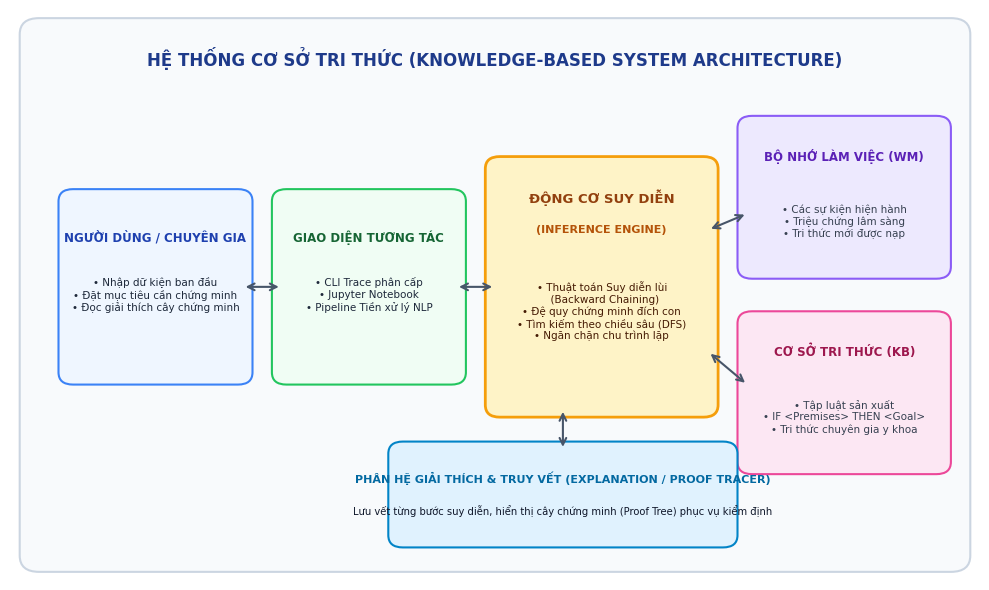
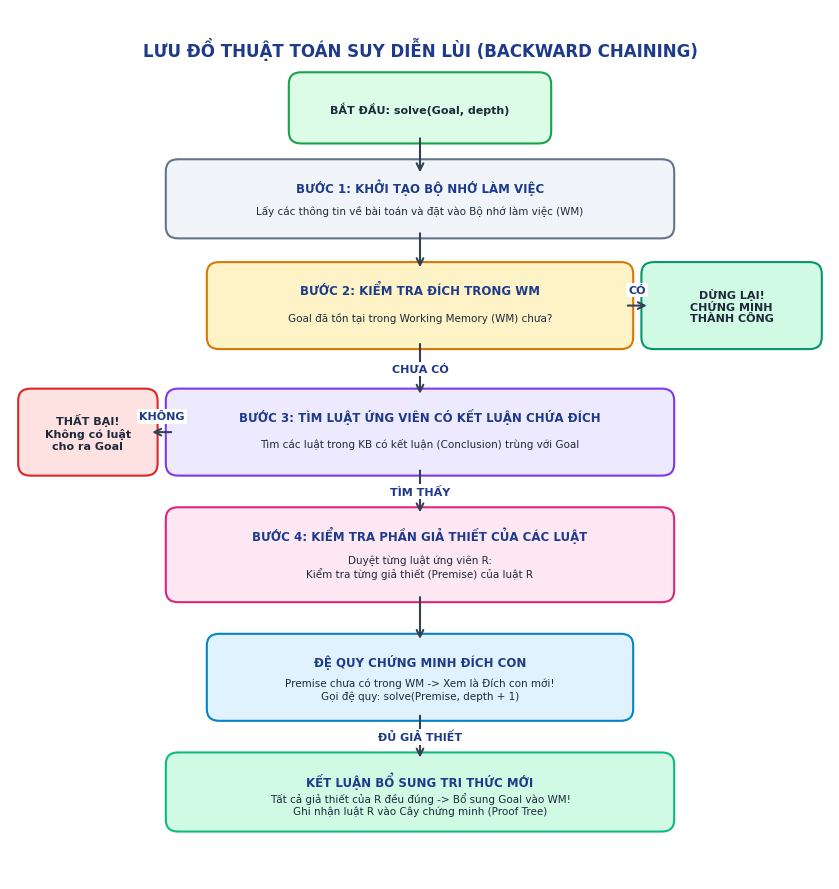
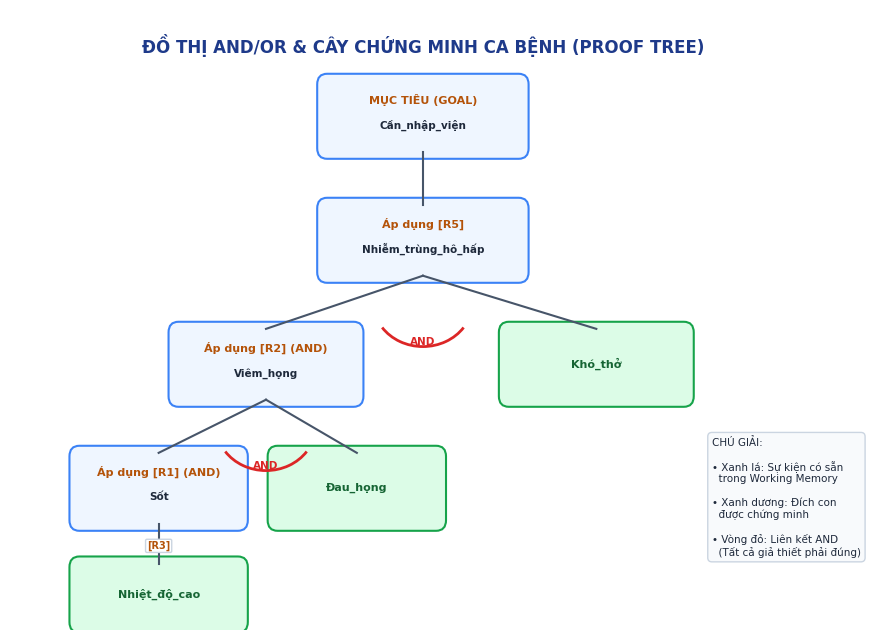
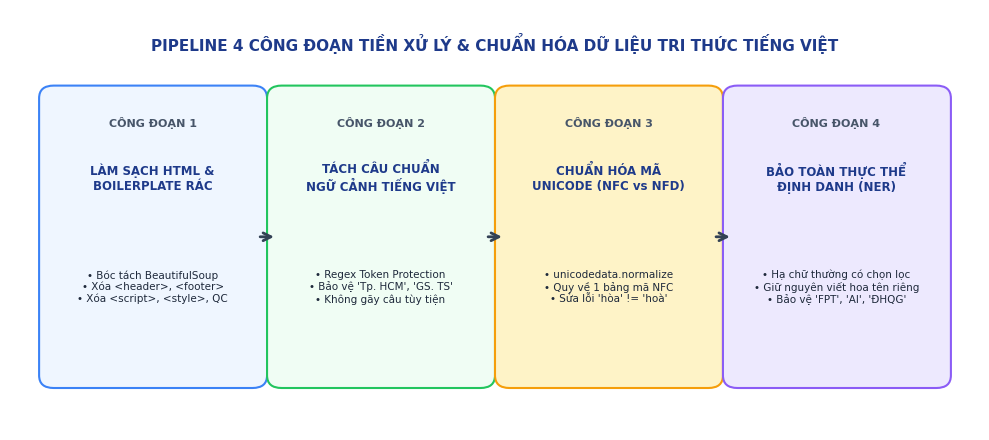
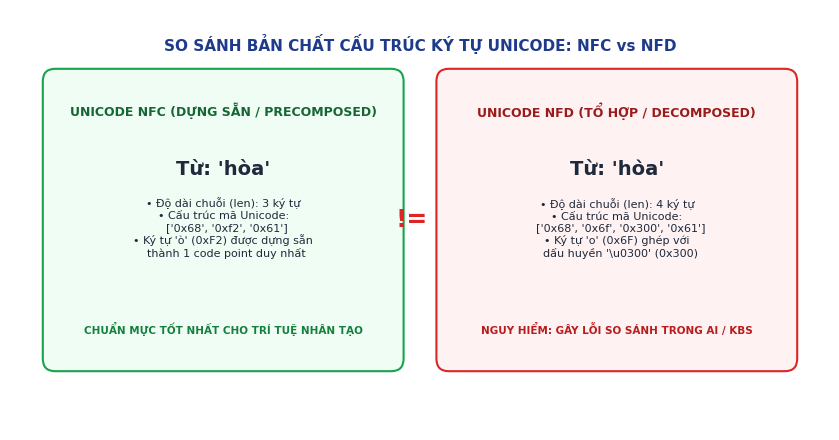
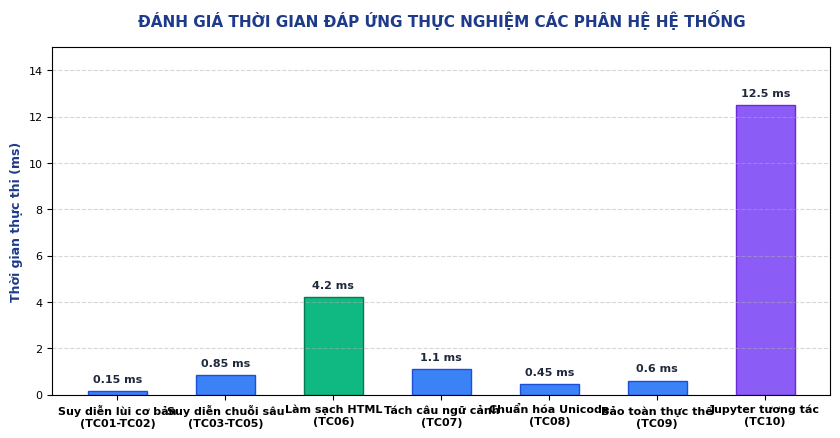

The script that saved these images, in order:
# -*- coding: utf-8 -*-
"""
Script tạo các biểu đồ kiến trúc, lưu đồ thuật toán và trực quan hóa cho báo cáo
"""

import os
import matplotlib.pyplot as plt
import matplotlib.patches as patches
from matplotlib.patches import FancyBboxPatch, ArrowStyle

os.makedirs("diagrams", exist_ok=True)
plt.rcParams['font.sans-serif'] = 'Arial'
plt.rcParams['axes.unicode_minus'] = False

def create_kbs_architecture():
    fig, ax = plt.subplots(figsize=(10, 6), dpi=300)
    ax.set_xlim(0, 10)
    ax.set_ylim(0, 7)
    ax.axis('off')

    # Background canvas
    bg = FancyBboxPatch((0.2, 0.2), 9.6, 6.6, boxstyle="round,pad=0.1,rounding_size=0.2",
                         facecolor="#F8FAFC", edgecolor="#CBD5E1", linewidth=1.5)
    ax.add_patch(bg)

    # Title
    ax.text(5, 6.4, "HỆ THỐNG CƠ SỞ TRI THỨC (KNOWLEDGE-BASED SYSTEM ARCHITECTURE)", 
            ha='center', va='center', fontsize=12, fontweight='bold', color="#1E3A8A")

    # User / Expert
    box_user = FancyBboxPatch((0.6, 2.5), 1.8, 2.2, boxstyle="round,pad=0.1,rounding_size=0.15",
                              facecolor="#EFF6FF", edgecolor="#3B82F6", linewidth=1.5)
    ax.add_patch(box_user)
    ax.text(1.5, 4.2, "NGƯỜI DÙNG / CHUYÊN GIA", ha='center', va='center', fontsize=8.5, fontweight='bold', color="#1E40AF")
    ax.text(1.5, 3.5, "• Nhập dữ kiện ban đầu\n• Đặt mục tiêu cần chứng minh\n• Đọc giải thích cây chứng minh", 
            ha='center', va='center', fontsize=7.5, color="#1E293B")

    # UI / Interaction Layer
    box_ui = FancyBboxPatch((2.8, 2.5), 1.8, 2.2, boxstyle="round,pad=0.1,rounding_size=0.15",
                            facecolor="#F0FDF4", edgecolor="#22C55E", linewidth=1.5)
    ax.add_patch(box_ui)
    ax.text(3.7, 4.2, "GIAO DIỆN TƯƠNG TÁC", ha='center', va='center', fontsize=8.5, fontweight='bold', color="#166534")
    ax.text(3.7, 3.5, "• CLI Trace phân cấp\n• Jupyter Notebook\n• Pipeline Tiền xử lý NLP", 
            ha='center', va='center', fontsize=7.5, color="#1E293B")

    # Inference Engine (Center core)
    box_ie = FancyBboxPatch((5.0, 2.1), 2.2, 3.0, boxstyle="round,pad=0.1,rounding_size=0.15",
                            facecolor="#FEF3C7", edgecolor="#F59E0B", linewidth=2.0)
    ax.add_patch(box_ie)
    ax.text(6.1, 4.7, "ĐỘNG CƠ SUY DIỄN", ha='center', va='center', fontsize=9.5, fontweight='bold', color="#92400E")
    ax.text(6.1, 4.3, "(INFERENCE ENGINE)", ha='center', va='center', fontsize=8, fontweight='bold', color="#B45309")
    ax.text(6.1, 3.3, "• Thuật toán Suy diễn lùi\n  (Backward Chaining)\n• Đệ quy chứng minh đích con\n• Tìm kiếm theo chiều sâu (DFS)\n• Ngăn chặn chu trình lặp", 
            ha='center', va='center', fontsize=7.5, color="#451A03")

    # Working Memory (Top Right)
    box_wm = FancyBboxPatch((7.6, 3.8), 2.0, 1.8, boxstyle="round,pad=0.1,rounding_size=0.15",
                            facecolor="#EDE9FE", edgecolor="#8B5CF6", linewidth=1.5)
    ax.add_patch(box_wm)
    ax.text(8.6, 5.2, "BỘ NHỚ LÀM VIỆC (WM)", ha='center', va='center', fontsize=8.5, fontweight='bold', color="#5B21B6")
    ax.text(8.6, 4.4, "• Các sự kiện hiện hành\n• Triệu chứng lâm sàng\n• Tri thức mới được nạp", 
            ha='center', va='center', fontsize=7.5, color="#374151")

    # Knowledge Base (Bottom Right)
    box_kb = FancyBboxPatch((7.6, 1.4), 2.0, 1.8, boxstyle="round,pad=0.1,rounding_size=0.15",
                            facecolor="#FCE7F3", edgecolor="#EC4899", linewidth=1.5)
    ax.add_patch(box_kb)
    ax.text(8.6, 2.8, "CƠ SỞ TRI THỨC (KB)", ha='center', va='center', fontsize=8.5, fontweight='bold', color="#9D174D")
    ax.text(8.6, 2.0, "• Tập luật sản xuất\n• IF <Premises> THEN <Goal>\n• Tri thức chuyên gia y khoa", 
            ha='center', va='center', fontsize=7.5, color="#374151")

    # Explanation Subsystem (Bottom Center)
    box_exp = FancyBboxPatch((4.0, 0.5), 3.4, 1.1, boxstyle="round,pad=0.1,rounding_size=0.15",
                             facecolor="#E0F2FE", edgecolor="#0284C7", linewidth=1.5)
    ax.add_patch(box_exp)
    ax.text(5.7, 1.25, "PHÂN HỆ GIẢI THÍCH & TRUY VẾT (EXPLANATION / PROOF TRACER)", 
            ha='center', va='center', fontsize=8, fontweight='bold', color="#0369A1")
    ax.text(5.7, 0.85, "Lưu vết từng bước suy diễn, hiển thị cây chứng minh (Proof Tree) phục vụ kiểm định", 
            ha='center', va='center', fontsize=7.2, color="#0F172A")

    # Connecting Arrows
    def draw_arrow(x1, y1, x2, y2, color="#475569", double=False):
        style = "<->" if double else "->"
        ax.annotate("", xy=(x2, y2), xytext=(x1, y1),
                    arrowprops=dict(arrowstyle=style, color=color, lw=1.5, mutation_scale=12))

    draw_arrow(2.4, 3.6, 2.8, 3.6, double=True)
    draw_arrow(4.6, 3.6, 5.0, 3.6, double=True)
    draw_arrow(7.2, 4.3, 7.6, 4.5, double=True)
    draw_arrow(7.2, 2.8, 7.6, 2.4, double=True)
    draw_arrow(5.7, 2.1, 5.7, 1.6, double=True)

    plt.tight_layout()
    plt.savefig("diagrams/diagram_1_kbs_architecture.png", dpi=300)
    plt.close()
    print("Created diagrams/diagram_1_kbs_architecture.png")

def create_backward_chaining_flow():
    fig, ax = plt.subplots(figsize=(8.5, 9), dpi=300)
    ax.set_xlim(0, 10)
    ax.set_ylim(0, 11)
    ax.axis('off')

    # Title
    ax.text(5, 10.5, "LƯU ĐỒ THUẬT TOÁN SUY DIỄN LÙI (BACKWARD CHAINING)", 
            ha='center', va='center', fontsize=12, fontweight='bold', color="#1E3A8A")

    def draw_box(x, y, w, h, text, title=None, fill="#EFF6FF", border="#3B82F6", shape="round"):
        patch = FancyBboxPatch((x, y), w, h, boxstyle="round,pad=0.1,rounding_size=0.15" if shape=="round" else "square,pad=0.1",
                               facecolor=fill, edgecolor=border, linewidth=1.5)
        ax.add_patch(patch)
        if title:
            ax.text(x + w/2, y + h - 0.25, title, ha='center', va='center', fontsize=8.5, fontweight='bold', color="#1E3A8A")
            ax.text(x + w/2, y + h/2 - 0.15, text, ha='center', va='center', fontsize=7.5, color="#1E293B")
        else:
            ax.text(x + w/2, y + h/2, text, ha='center', va='center', fontsize=8, fontweight='bold', color="#1E293B")

    # Start
    draw_box(3.5, 9.4, 3.0, 0.7, "BẮT ĐẦU: solve(Goal, depth)", fill="#DCFCE7", border="#16A34A")

    # Step 1
    draw_box(2.0, 8.2, 6.0, 0.8, "Lấy các thông tin về bài toán và đặt vào Bộ nhớ làm việc (WM)", "BƯỚC 1: KHỞI TẠO BỘ NHỚ LÀM VIỆC", fill="#F1F5F9", border="#64748B")

    # Step 2
    draw_box(2.5, 6.8, 5.0, 0.9, "Goal đã tồn tại trong Working Memory (WM) chưa?", "BƯỚC 2: KIỂM TRA ĐÍCH TRONG WM", fill="#FEF3C7", border="#D97706")

    # Step 3 - Success
    draw_box(7.8, 6.8, 2.0, 0.9, "DỪNG LẠI!\nCHỨNG MINH\nTHÀNH CÔNG", fill="#D1FAE5", border="#059669")

    # Step 3 - Search rules
    draw_box(2.0, 5.2, 6.0, 0.9, "Tìm các luật trong KB có kết luận (Conclusion) trùng với Goal", "BƯỚC 3: TÌM LUẬT ỨNG VIÊN CÓ KẾT LUẬN CHỨA ĐÍCH", fill="#EDE9FE", border="#7C3AED")

    # Step 3 - Fail
    draw_box(0.2, 5.2, 1.5, 0.9, "THẤT BẠI!\nKhông có luật\ncho ra Goal", fill="#FEE2E2", border="#DC2626")

    # Step 4 - For each rule
    draw_box(2.0, 3.6, 6.0, 1.0, "Duyệt từng luật ứng viên R:\nKiểm tra từng giả thiết (Premise) của luật R", "BƯỚC 4: KIỂM TRA PHẦN GIẢ THIẾT CỦA CÁC LUẬT", fill="#FCE7F3", border="#DB2777")

    # Step 4 - Subgoal recursion
    draw_box(2.5, 2.1, 5.0, 0.9, "Premise chưa có trong WM -> Xem là Đích con mới!\nGọi đệ quy: solve(Premise, depth + 1)", "ĐỆ QUY CHỨNG MINH ĐÍCH CON", fill="#E0F2FE", border="#0284C7")

    # Step 4 - Success rule
    draw_box(2.0, 0.7, 6.0, 0.8, "Tất cả giả thiết của R đều đúng -> Bổ sung Goal vào WM!\nGhi nhận luật R vào Cây chứng minh (Proof Tree)", "KẾT LUẬN BỔ SUNG TRI THỨC MỚI", fill="#D1FAE5", border="#10B981")

    # Arrows
    def arrow(x1, y1, x2, y2, label=None, lx=0, ly=0):
        ax.annotate("", xy=(x2, y2), xytext=(x1, y1),
                    arrowprops=dict(arrowstyle="->", color="#334155", lw=1.5, mutation_scale=12))
        if label:
            ax.text(lx, ly, label, fontsize=8, fontweight='bold', color="#1E3A8A", ha='center', va='center',
                    bbox=dict(boxstyle="square,pad=0.2", facecolor="white", edgecolor="none"))

    arrow(5.0, 9.4, 5.0, 8.9)
    arrow(5.0, 8.2, 5.0, 7.7)
    arrow(7.5, 7.25, 7.8, 7.25, "CÓ", 7.65, 7.45)
    arrow(5.0, 6.8, 5.0, 6.1, "CHƯA CÓ", 5.0, 6.45)
    arrow(2.0, 5.65, 1.7, 5.65, "KHÔNG", 1.85, 5.85)
    arrow(5.0, 5.2, 5.0, 4.6, "TÌM THẤY", 5.0, 4.9)
    arrow(5.0, 3.6, 5.0, 3.0)
    arrow(5.0, 2.1, 5.0, 1.5, "ĐỦ GIẢ THIẾT", 5.0, 1.8)

    plt.tight_layout()
    plt.savefig("diagrams/diagram_2_backward_chaining_flow.png", dpi=300)
    plt.close()
    print("Created diagrams/diagram_2_backward_chaining_flow.png")

def create_and_or_tree():
    fig, ax = plt.subplots(figsize=(9, 6.5), dpi=300)
    ax.set_xlim(0, 10)
    ax.set_ylim(0, 7)
    ax.axis('off')

    ax.text(5, 6.6, "ĐỒ THỊ AND/OR & CÂY CHỨNG MINH CA BỆNH (PROOF TREE)", 
            ha='center', va='center', fontsize=12, fontweight='bold', color="#1E3A8A")

    def node(x, y, w, h, text, rule=None, is_leaf=False):
        fill = "#DCFCE7" if is_leaf else "#EFF6FF"
        border = "#16A34A" if is_leaf else "#3B82F6"
        p = FancyBboxPatch((x, y), w, h, boxstyle="round,pad=0.08,rounding_size=0.12",
                           facecolor=fill, edgecolor=border, linewidth=1.5)
        ax.add_patch(p)
        if rule:
            ax.text(x + w/2, y + h - 0.22, rule, ha='center', va='center', fontsize=8, fontweight='bold', color="#B45309")
            ax.text(x + w/2, y + h/2 - 0.1, text, ha='center', va='center', fontsize=7.5, fontweight='bold', color="#1E293B")
        else:
            ax.text(x + w/2, y + h/2, text, ha='center', va='center', fontsize=8, fontweight='bold', color="#166534" if is_leaf else "#1E3A8A")

    # Level 0: Goal
    node(3.8, 5.4, 2.4, 0.8, "Cần_nhập_viện", rule="MỤC TIÊU (GOAL)")

    # Level 1: R5
    node(3.8, 4.0, 2.4, 0.8, "Nhiễm_trùng_hô_hấp", rule="Áp dụng [R5]")

    # Level 2: R2 (AND: Viem_hong AND Kho_tho)
    node(2.0, 2.6, 2.2, 0.8, "Viêm_họng", rule="Áp dụng [R2] (AND)")
    node(6.0, 2.6, 2.2, 0.8, "Khó_thở", is_leaf=True)

    # Level 3: R1 (AND: Sot AND Dau_hong)
    node(0.8, 1.2, 2.0, 0.8, "Sốt", rule="Áp dụng [R1] (AND)")
    node(3.2, 1.2, 2.0, 0.8, "Đau_họng", is_leaf=True)

    # Level 4: R3 (Nhiet_do_cao)
    node(0.8, 0.05, 2.0, 0.7, "Nhiệt_độ_cao", is_leaf=True)

    # Lines & AND arcs
    def link(x1, y1, x2, y2):
        ax.plot([x1, x2], [y1, y2], color="#475569", lw=1.5)

    link(5.0, 5.4, 5.0, 4.8)
    link(5.0, 4.0, 3.1, 3.4)
    link(5.0, 4.0, 7.1, 3.4)
    # AND arc on R2
    arc_r2 = patches.Arc((5.0, 3.7), 1.2, 1.0, theta1=210, theta2=330, color="#DC2626", lw=2)
    ax.add_patch(arc_r2)
    ax.text(5.0, 3.25, "AND", ha='center', va='center', fontsize=7.5, fontweight='bold', color="#DC2626")

    link(3.1, 2.6, 1.8, 2.0)
    link(3.1, 2.6, 4.2, 2.0)
    # AND arc on R1
    arc_r1 = patches.Arc((3.1, 2.3), 1.2, 1.0, theta1=210, theta2=330, color="#DC2626", lw=2)
    ax.add_patch(arc_r1)
    ax.text(3.1, 1.85, "AND", ha='center', va='center', fontsize=7.5, fontweight='bold', color="#DC2626")

    link(1.8, 1.2, 1.8, 0.75)
    ax.text(1.8, 0.95, "[R3]", ha='center', va='center', fontsize=7, fontweight='bold', color="#B45309",
            bbox=dict(boxstyle="round,pad=0.15", facecolor="white", edgecolor="#CBD5E1"))

    # Legend
    ax.text(8.5, 1.5, "CHÚ GIẢI:\n\n• Xanh lá: Sự kiện có sẵn\n  trong Working Memory\n\n• Xanh dương: Đích con\n  được chứng minh\n\n• Vòng đỏ: Liên kết AND\n  (Tất cả giả thiết phải đúng)", 
            ha='left', va='center', fontsize=7.5, color="#1E293B",
            bbox=dict(boxstyle="round,pad=0.4", facecolor="#F8FAFC", edgecolor="#CBD5E1"))

    plt.tight_layout()
    plt.savefig("diagrams/diagram_3_and_or_tree.png", dpi=300)
    plt.close()
    print("Created diagrams/diagram_3_and_or_tree.png")

def create_nlp_pipeline():
    fig, ax = plt.subplots(figsize=(10, 4.5), dpi=300)
    ax.set_xlim(0, 10)
    ax.set_ylim(0, 5)
    ax.axis('off')

    ax.text(5, 4.6, "PIPELINE 4 CÔNG ĐOẠN TIỀN XỬ LÝ & CHUẨN HÓA DỮ LIỆU TRI THỨC TIẾNG VIỆT", 
            ha='center', va='center', fontsize=11, fontweight='bold', color="#1E3A8A")

    stages = [
        ("CÔNG ĐOẠN 1", "LÀM SẠCH HTML &\nBOILERPLATE RÁC", "• Bóc tách BeautifulSoup\n• Xóa <header>, <footer>\n• Xóa <script>, <style>, QC", "#EFF6FF", "#3B82F6"),
        ("CÔNG ĐOẠN 2", "TÁCH CÂU CHUẨN\nNGỮ CẢNH TIẾNG VIỆT", "• Regex Token Protection\n• Bảo vệ 'Tp. HCM', 'GS. TS'\n• Không gãy câu tùy tiện", "#F0FDF4", "#22C55E"),
        ("CÔNG ĐOẠN 3", "CHUẨN HÓA MÃ\nUNICODE (NFC vs NFD)", "• unicodedata.normalize\n• Quy về 1 bảng mã NFC\n• Sửa lỗi 'hòa' != 'hoà'", "#FEF3C7", "#F59E0B"),
        ("CÔNG ĐOẠN 4", "BẢO TOÀN THỰC THỂ\nĐỊNH DANH (NER)", "• Hạ chữ thường có chọn lọc\n• Giữ nguyên viết hoa tên riêng\n• Bảo vệ 'FPT', 'AI', 'ĐHQG'", "#EDE9FE", "#8B5CF6")
    ]

    for idx, (stage_num, title, desc, fill, border) in enumerate(stages):
        x = 0.4 + idx * 2.35
        p = FancyBboxPatch((x, 0.6), 2.15, 3.4, boxstyle="round,pad=0.1,rounding_size=0.15",
                           facecolor=fill, edgecolor=border, linewidth=1.5)
        ax.add_patch(p)
        ax.text(x + 1.07, 3.65, stage_num, ha='center', va='center', fontsize=8, fontweight='bold', color="#475569")
        ax.text(x + 1.07, 3.0, title, ha='center', va='center', fontsize=8.5, fontweight='bold', color="#1E3A8A")
        ax.text(x + 1.07, 1.7, desc, ha='center', va='center', fontsize=7.5, color="#1E293B")

        if idx < 3:
            ax.annotate("", xy=(x + 2.35, 2.3), xytext=(x + 2.15, 2.3),
                        arrowprops=dict(arrowstyle="->", color="#334155", lw=2, mutation_scale=14))

    plt.tight_layout()
    plt.savefig("diagrams/diagram_4_nlp_pipeline.png", dpi=300)
    plt.close()
    print("Created diagrams/diagram_4_nlp_pipeline.png")

def create_unicode_diagram():
    fig, ax = plt.subplots(figsize=(8.5, 4.5), dpi=300)
    ax.set_xlim(0, 10)
    ax.set_ylim(0, 5)
    ax.axis('off')

    ax.text(5, 4.6, "SO SÁNH BẢN CHẤT CẤU TRÚC KÝ TỰ UNICODE: NFC vs NFD", 
            ha='center', va='center', fontsize=11, fontweight='bold', color="#1E3A8A")

    # NFC Box
    p_nfc = FancyBboxPatch((0.5, 0.8), 4.2, 3.4, boxstyle="round,pad=0.1,rounding_size=0.15",
                           facecolor="#F0FDF4", edgecolor="#16A34A", linewidth=1.5)
    ax.add_patch(p_nfc)
    ax.text(2.6, 3.8, "UNICODE NFC (DỰNG SẴN / PRECOMPOSED)", ha='center', va='center', fontsize=9, fontweight='bold', color="#166534")
    ax.text(2.6, 3.1, "Từ: 'hòa'", ha='center', va='center', fontsize=14, fontweight='bold', color="#1E293B")
    ax.text(2.6, 2.4, "• Độ dài chuỗi (len): 3 ký tự\n• Cấu trúc mã Unicode:\n  ['0x68', '0xf2', '0x61']\n• Ký tự 'ò' (0xF2) được dựng sẵn\n  thành 1 code point duy nhất", 
            ha='center', va='center', fontsize=8, color="#1E293B")
    ax.text(2.6, 1.2, "CHUẨN MỰC TỐT NHẤT CHO TRÍ TUỆ NHÂN TẠO", ha='center', va='center', fontsize=7.5, fontweight='bold', color="#15803D")

    # NFD Box
    p_nfd = FancyBboxPatch((5.3, 0.8), 4.2, 3.4, boxstyle="round,pad=0.1,rounding_size=0.15",
                           facecolor="#FEF2F2", edgecolor="#DC2626", linewidth=1.5)
    ax.add_patch(p_nfd)
    ax.text(7.4, 3.8, "UNICODE NFD (TỔ HỢP / DECOMPOSED)", ha='center', va='center', fontsize=9, fontweight='bold', color="#991B1B")
    ax.text(7.4, 3.1, "Từ: 'hòa'", ha='center', va='center', fontsize=14, fontweight='bold', color="#1E293B")
    ax.text(7.4, 2.4, "• Độ dài chuỗi (len): 4 ký tự\n• Cấu trúc mã Unicode:\n  ['0x68', '0x6f', '0x300', '0x61']\n• Ký tự 'o' (0x6F) ghép với\n  dấu huyền '\\u0300' (0x300)", 
            ha='center', va='center', fontsize=8, color="#1E293B")
    ax.text(7.4, 1.2, "NGUY HIỂM: GÂY LỖI SO SÁNH TRONG AI / KBS", ha='center', va='center', fontsize=7.5, fontweight='bold', color="#B91C1C")

    # Center Comparison
    ax.text(4.9, 2.5, "!=", ha='center', va='center', fontsize=18, fontweight='bold', color="#DC2626")

    plt.tight_layout()
    plt.savefig("diagrams/diagram_5_unicode_nfc_nfd.png", dpi=300)
    plt.close()
    print("Created diagrams/diagram_5_unicode_nfc_nfd.png")

def create_performance_chart():
    fig, ax = plt.subplots(figsize=(8.5, 4.5), dpi=300)

    test_categories = ['Suy diễn lùi cơ bản\n(TC01-TC02)', 'Suy diễn chuỗi sâu\n(TC03-TC05)', 'Làm sạch HTML\n(TC06)', 'Tách câu ngữ cảnh\n(TC07)', 'Chuẩn hóa Unicode\n(TC08)', 'Bảo toàn thực thể\n(TC09)', 'Jupyter tương tác\n(TC10)']
    exec_times = [0.15, 0.85, 4.20, 1.10, 0.45, 0.60, 12.5] # in milliseconds

    bars = ax.bar(test_categories, exec_times, color='#3B82F6', edgecolor='#1D4ED8', width=0.55)
    bars[2].set_color('#10B981')
    bars[2].set_edgecolor('#047857')
    bars[6].set_color('#8B5CF6')
    bars[6].set_edgecolor('#6D28D9')

    ax.set_ylabel('Thời gian thực thi (ms)', fontsize=9, fontweight='bold', color='#1E3A8A')
    ax.set_title('ĐÁNH GIÁ THỜI GIAN ĐÁP ỨNG THỰC NGHIỆM CÁC PHÂN HỆ HỆ THỐNG', fontsize=11, fontweight='bold', color='#1E3A8A', pad=15)
    ax.grid(axis='y', linestyle='--', alpha=0.5)

    for bar in bars:
        yval = bar.get_height()
        ax.text(bar.get_x() + bar.get_width()/2, yval + 0.3, f"{yval} ms", ha='center', va='bottom', fontsize=8, fontweight='bold', color='#1E293B')

    ax.set_ylim(0, 15)
    plt.xticks(fontsize=8, fontweight='bold')
    plt.yticks(fontsize=8)
    plt.tight_layout()
    plt.savefig("diagrams/diagram_6_performance_eval.png", dpi=300)
    plt.close()
    print("Created diagrams/diagram_6_performance_eval.png")

if __name__ == "__main__":
    create_kbs_architecture()
    create_backward_chaining_flow()
    create_and_or_tree()
    create_nlp_pipeline()
    create_unicode_diagram()
    create_performance_chart()
    print("ALL DIAGRAMS CREATED SUCCESSFULLY!")
